Run: headless pygame with SDL's dummy video driver; simulated clock (each Clock.tick advances the game by its frame time, no real sleeping); random seed 0; keys injected as events and as key.get_pressed() state; no mouse input.
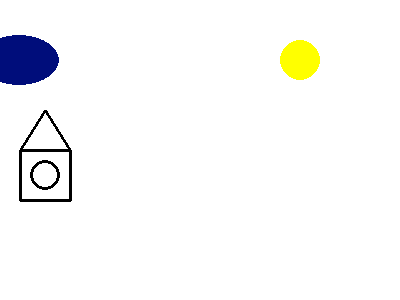
Frame 1 of 4 · flips 1–60 · no input
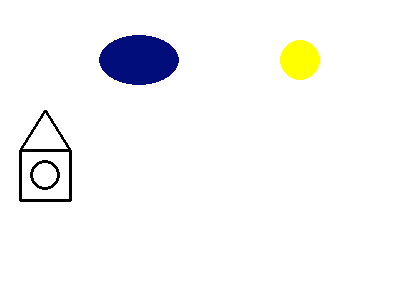
Frame 2 of 4 · flips 61–180 · tapped SPACE, RETURN · held RIGHT (→), D
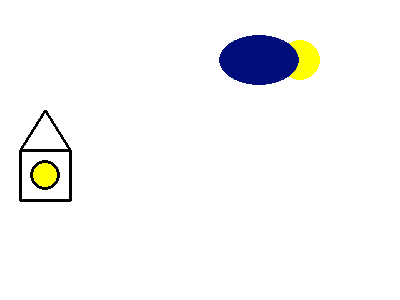
Frame 3 of 4 · flips 181–300 · held DOWN (↓), S
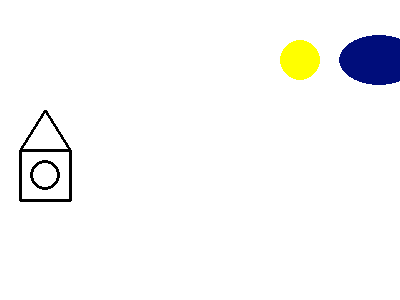
Frame 4 of 4 · flips 301–420 · held LEFT (←), A, UP (↑), W

The pygame program that drew these frames:

import pygame

SIZE = (400, 300)
WINDOW_NAME = "Animation"

YELLOW = (255, 255, 0)
WHITE = (255, 255, 255)
BLACK = (0, 0, 0)
DARKBLUE = (0, 13, 123)

def main():
    el = [-80, 35]
    pygame.init()
    screen = pygame.display.set_mode(SIZE)
    pygame.display.set_caption(WINDOW_NAME)
    done = False
    clock = pygame.time.Clock()
    while not done:
        for event in pygame.event.get():
            if event.type == pygame.QUIT:
                done = True

        screen.fill(WHITE)
        pygame.draw.circle(screen, YELLOW, [300, 60], 20, 0)
        pygame.draw.ellipse(screen, DARKBLUE, [el, [80, 50]], 0)
        pygame.draw.polygon(screen, BLACK, [[20, 200], [20, 150], [45, 110],
                                            [70,150], [70, 200]], 3)
        pygame.draw.line(screen, BLACK, [20, 150], [70, 150], 3)
        pygame.draw.circle(screen, BLACK, [45, 175], 15, 3)

        el[0] += 1

        if el[0]== 400:
            el[0] = -80

        if el[0] + 80 >= 300 - 20 and el[0] <= 300 + 20:
            pygame.draw.circle(screen, YELLOW, [45, 175], 12, 0)
        
        clock.tick(40)
        pygame.display.flip()
    pygame.quit()


main()
